8-way image classification set "Children Dataset" from GitHub (KaiserTrelles/Cardiac-Decision-Support-System-IoMT-AI-DDS); label vocabulary: AFIB, AVNRT, AVRT, atrial paced, normal, PJC, preexcitated PAC, ventricular paced.

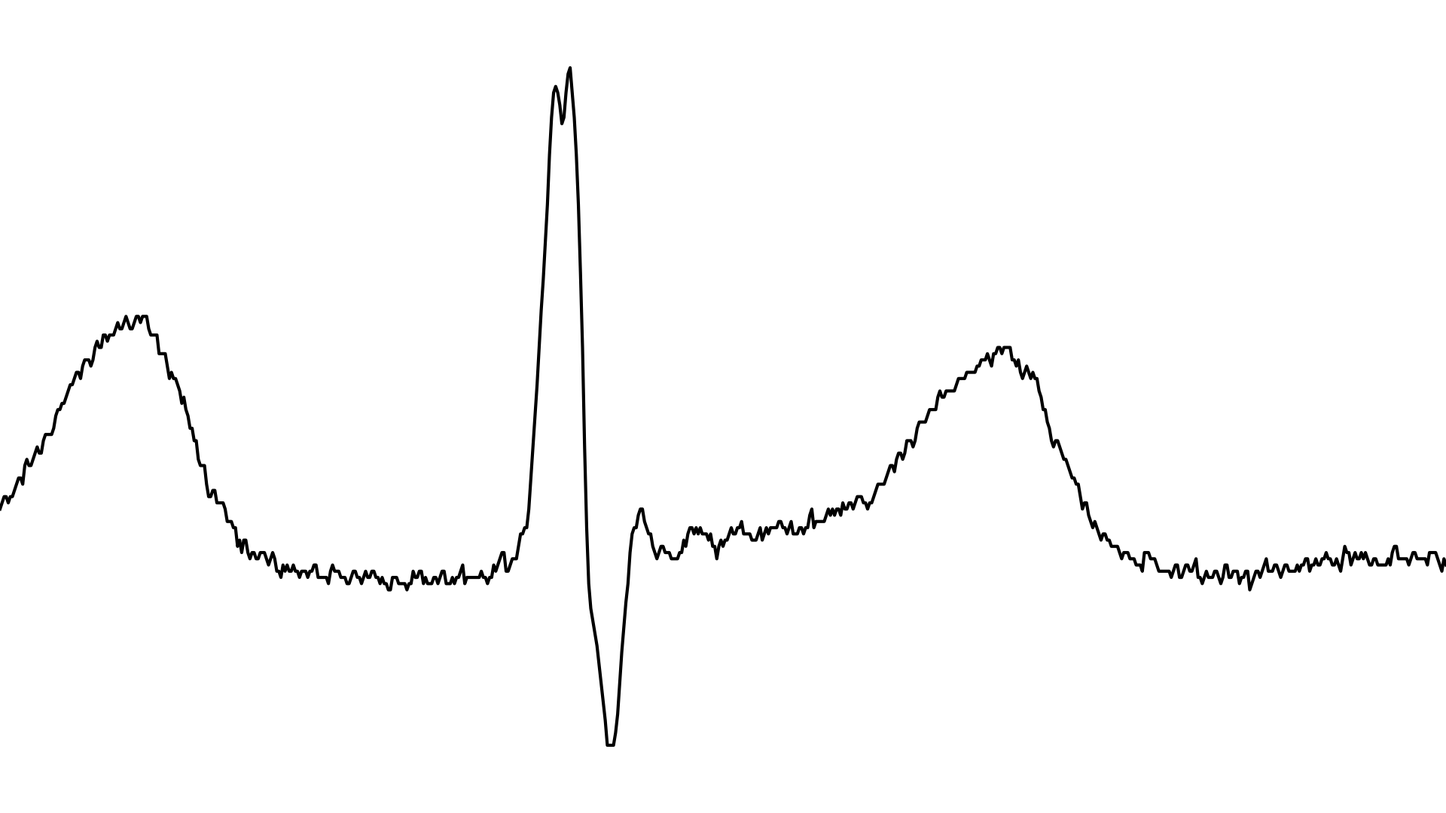
Label: PJC

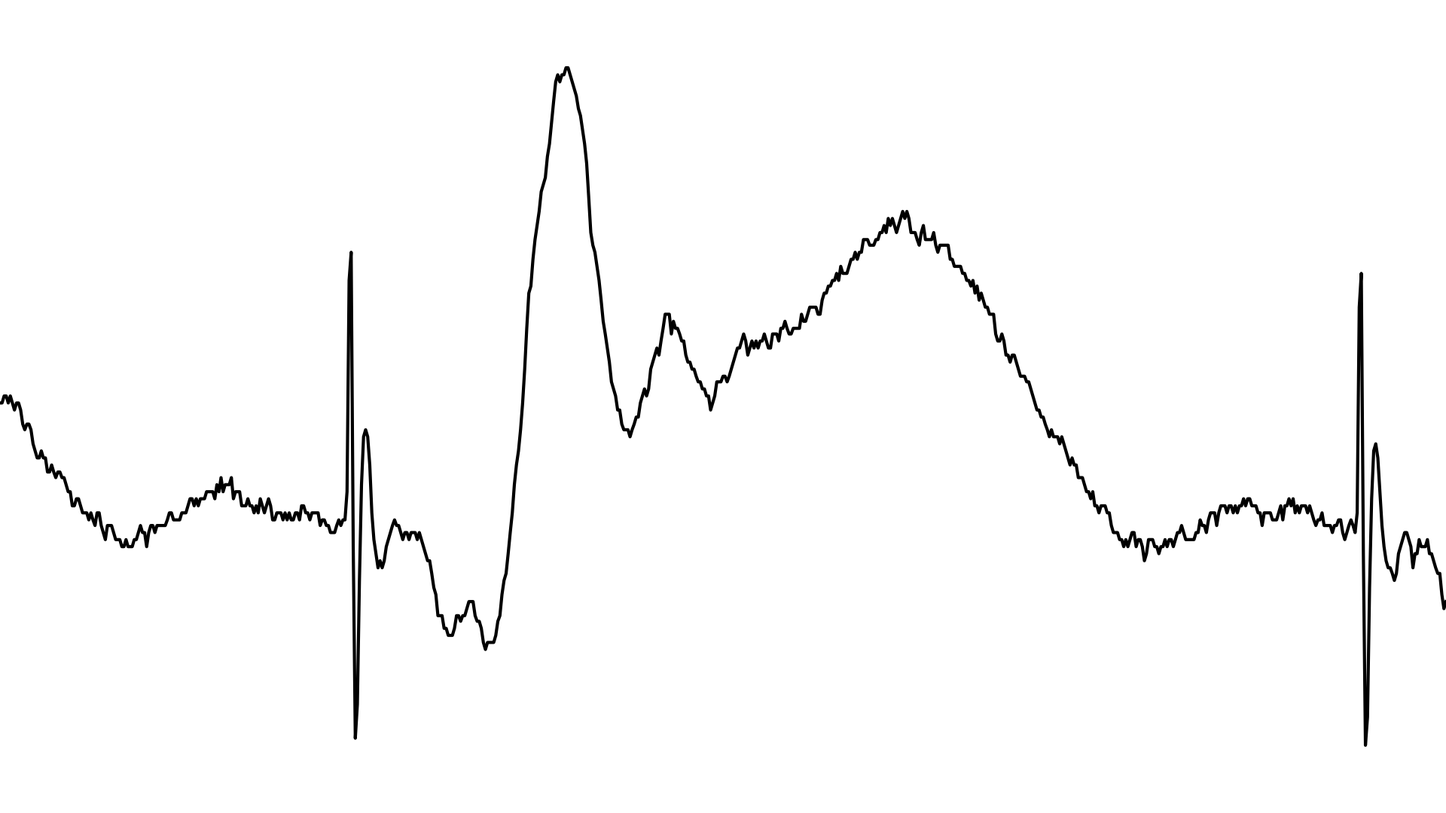
Label: ventricular paced

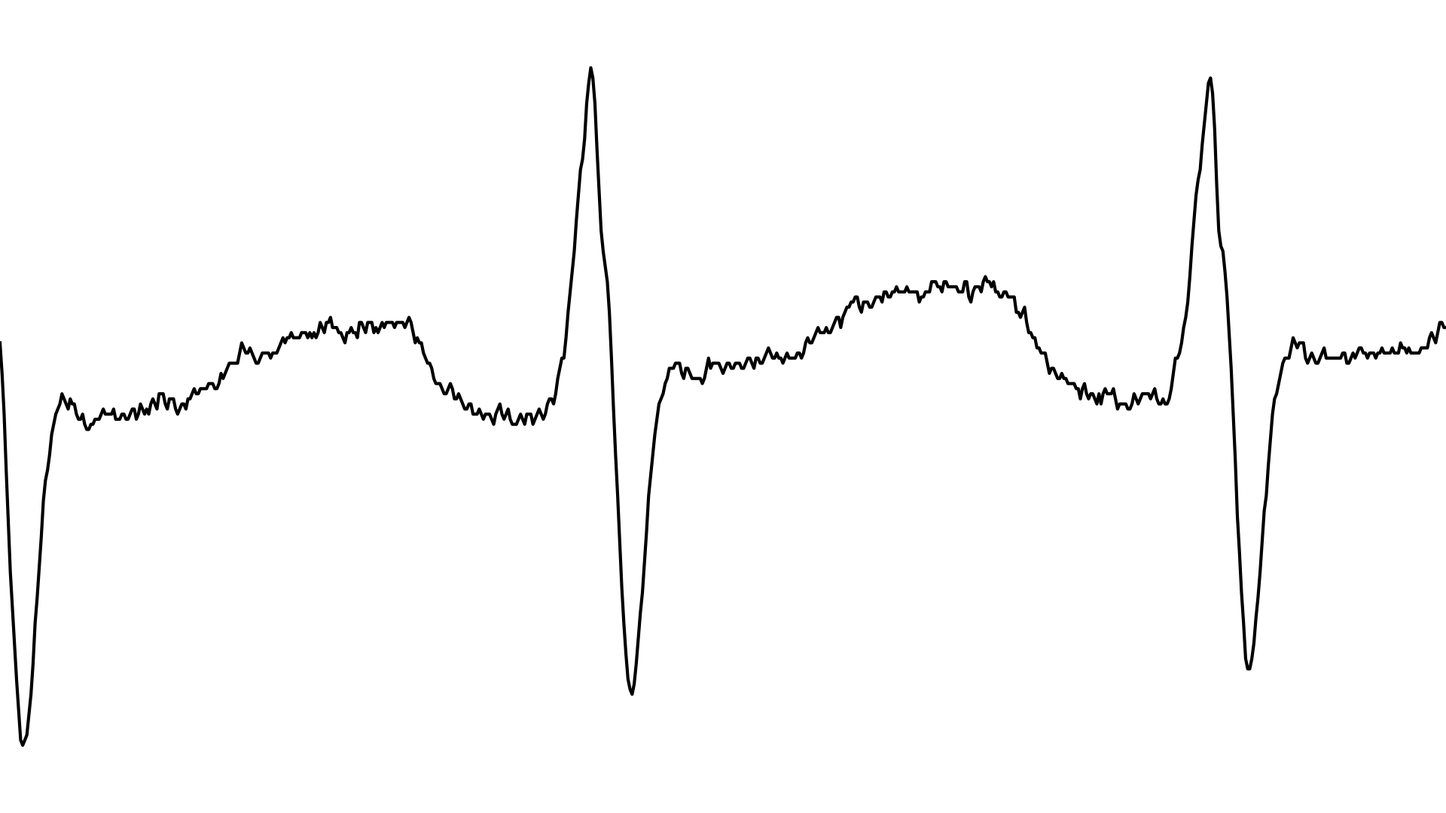
Label: AVRT

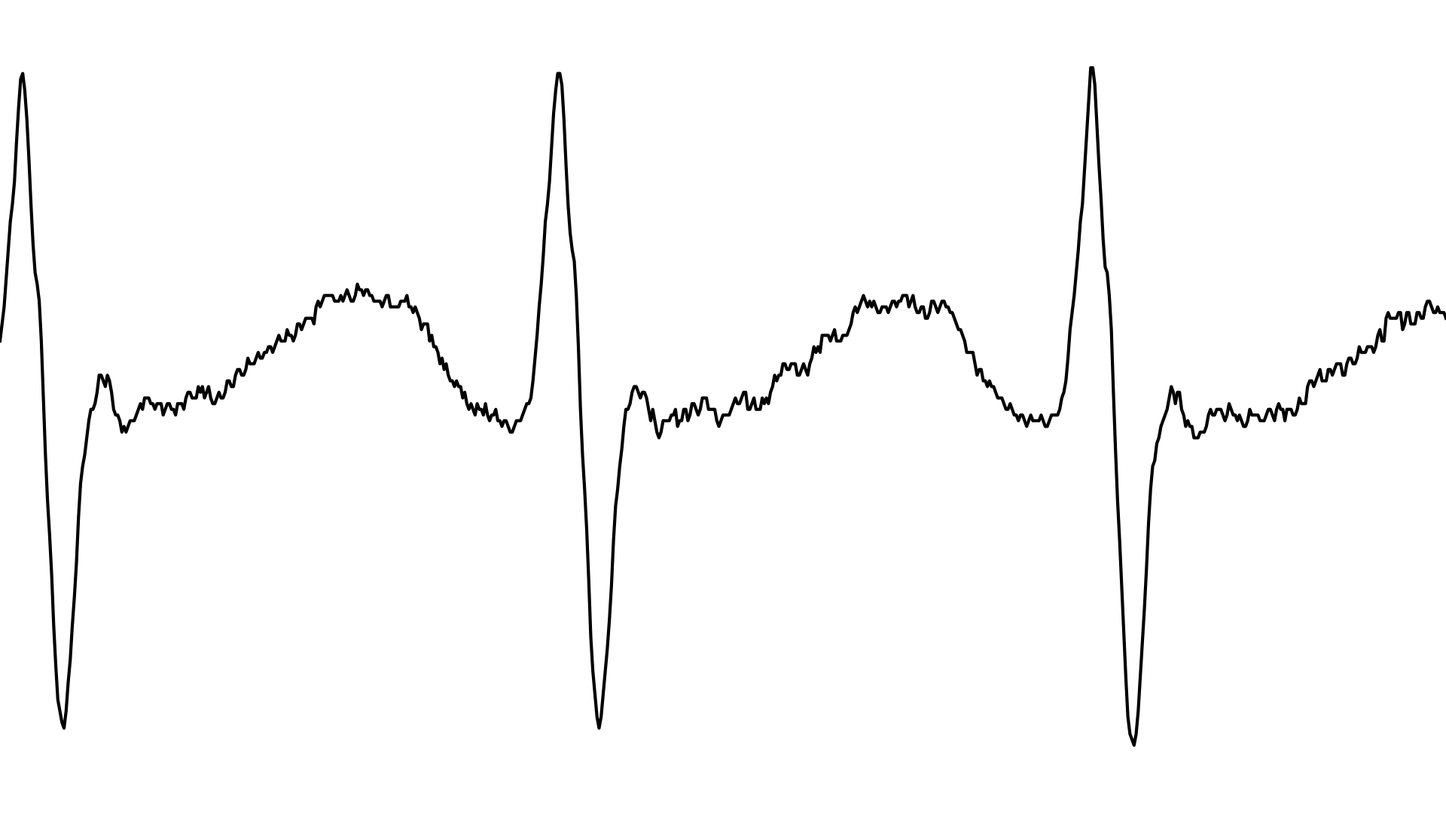
Label: AVRT

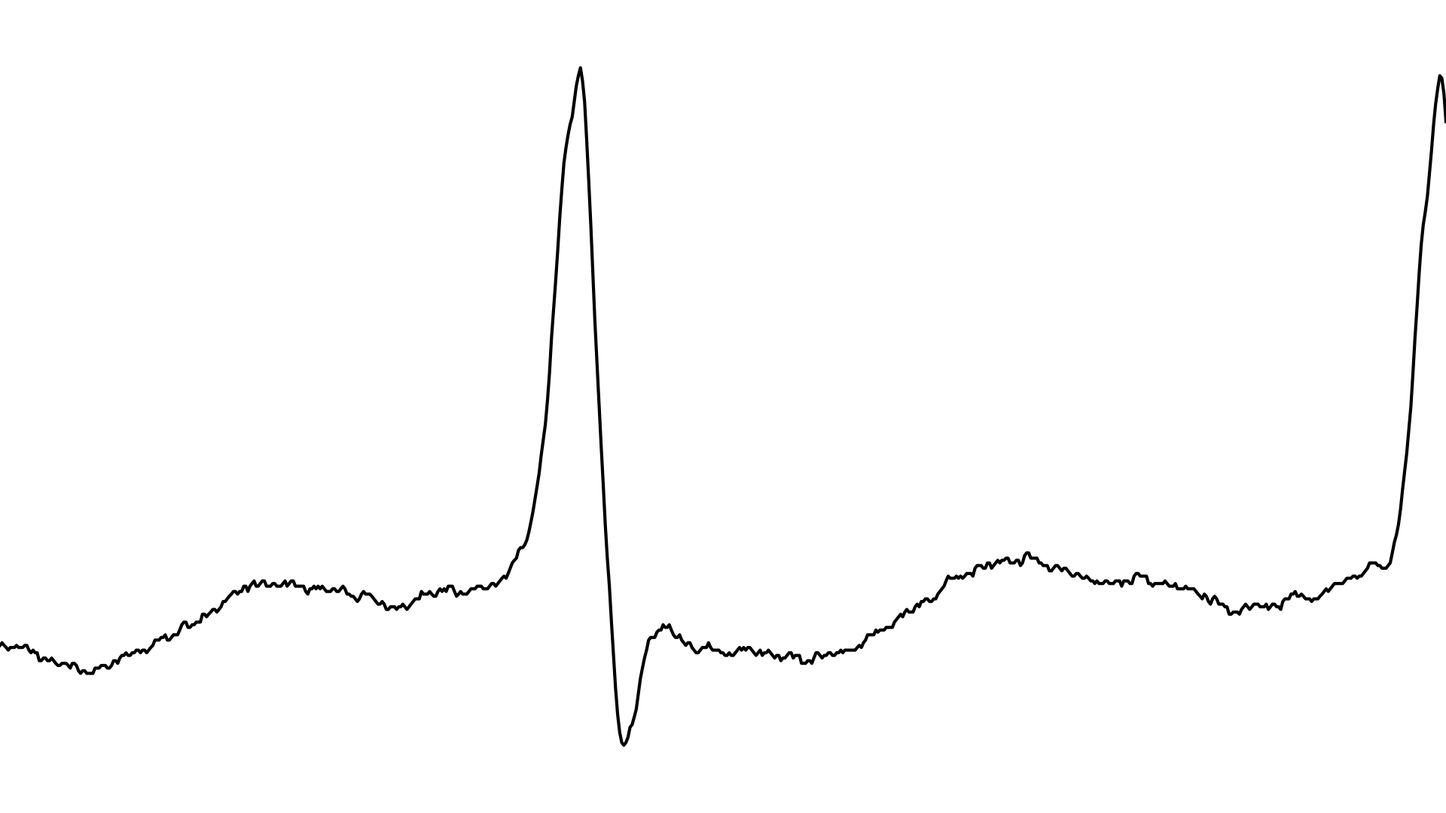
Label: AFIB

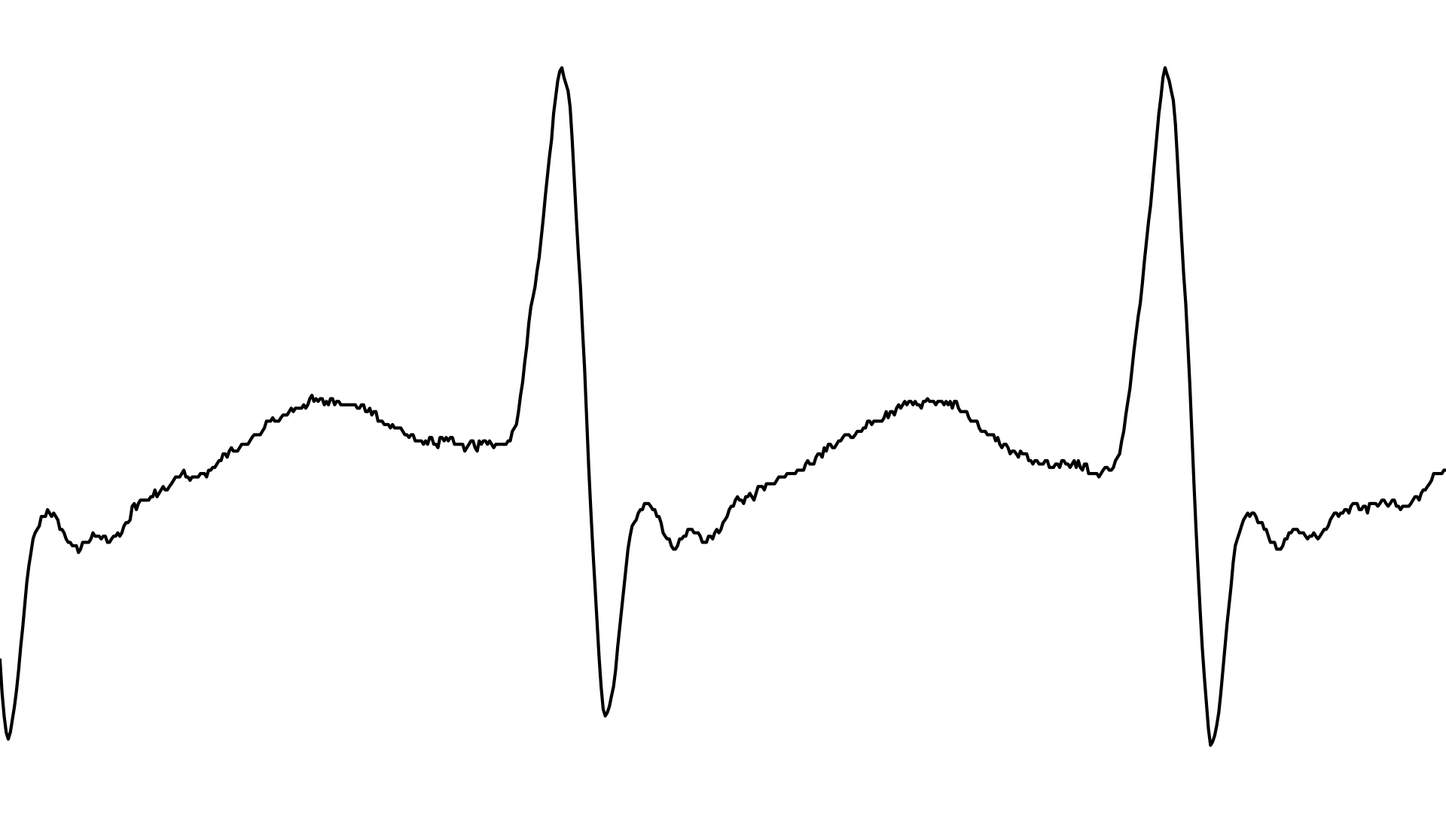
Label: AVNRT
